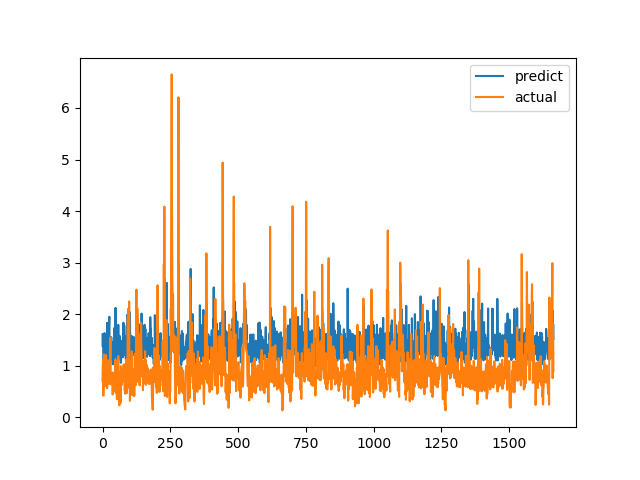

Source data for this figure (header and first rows):
predict, actual
1.604, 0.7094
1.368, 1.015
1.611, 1.116
1.487, 0.4183
1.125, 1.002
1.518, 1.219
1.284, 1.143
1.633, 0.6528
1.198, 0.6747
1.318, 0.601
1.581, 0.6695
1.134, 0.6538
1.301, 0.7814
1.304, 1.206
1.452, 0.8469
1.407, 0.8286
1.187, 0.6482
1.832, 0.5624
1.117, 0.7183
1.141, 1.1
1.658, 0.9542
1.235, 0.729
1.523, 0.6694
1.15, 0.8631
1.765, 0.6465
1.95, 0.8223
1.169, 0.9236
1.356, 0.8301
1.405, 1.067
1.337, 1.546
1.364, 0.6827
1.37, 0.6386
1.553, 0.6464
1.461, 0.6881
1.112, 0.7274
1.359, 0.65
1.287, 0.8694
1.343, 0.4409
1.027, 0.4519
1.202, 0.7575
1.465, 0.4952
1.404, 0.6851
1.129, 0.7244
1.137, 0.8654
1.734, 0.74
1.563, 0.8071
1.317, 0.8204
1.182, 1.114
2.121, 1.109
1.269, 0.4751
1.158, 1.039
1.341, 0.9458
1.559, 0.7878
1.187, 0.3505
1.071, 0.9368
1.371, 0.9868
1.031, 0.647
1.161, 1.03
1.793, 1.187
1.279, 0.9329
... 1,604 more rows
